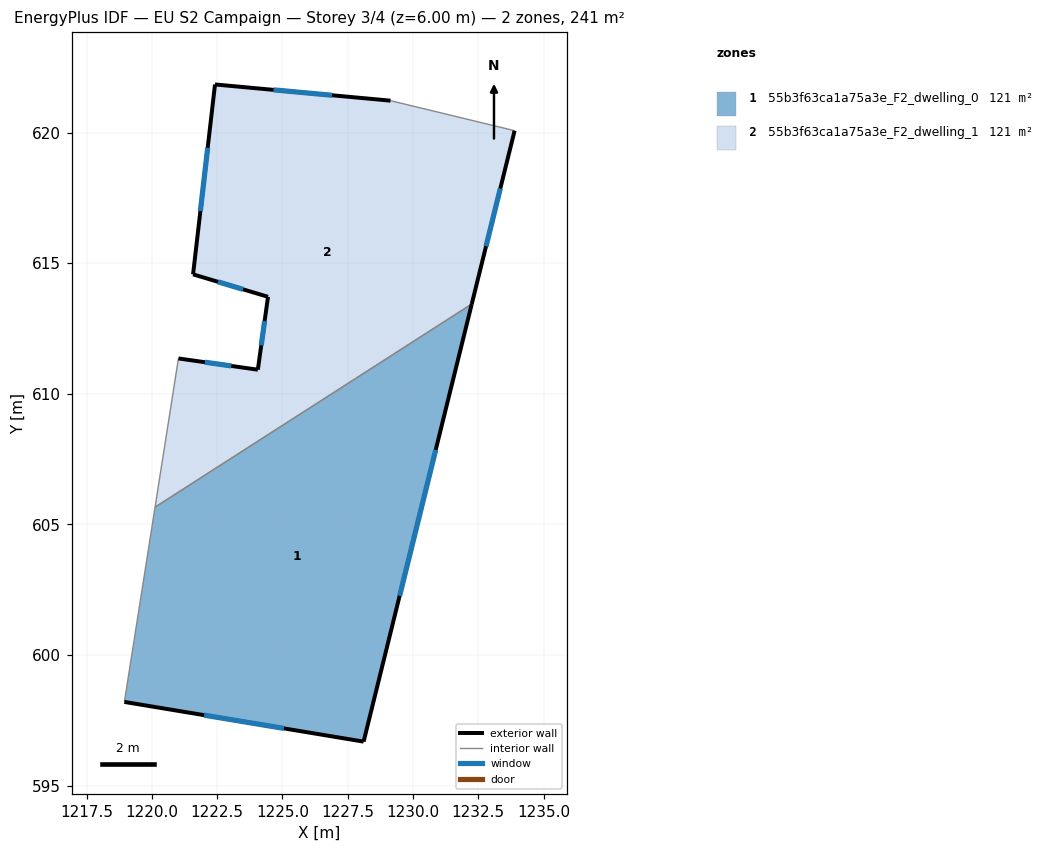
=== STOREY PLAN SPEC (per zone: floor XY polygon, exterior-wall plan segments, windows/doors) ===
zone 1: 55b3f63ca1a75a3e_F2_dwelling_0  (120.5 m²)
  floor: (1232.25, 613.44) (1228.11, 596.68) (1218.95, 598.20) (1220.12, 605.66)
  exterior wall: (1228.11, 596.68) – (1232.25, 613.44)  [17.3 m]
    window: (1229.49, 602.27) – (1230.87, 607.85)  [5.8 m²]
  exterior wall: (1218.95, 598.20) – (1228.11, 596.68)  [9.3 m]
    window: (1222.00, 597.70) – (1225.05, 597.19)  [3.1 m²]
  interior walls: 2
zone 2: 55b3f63ca1a75a3e_F2_dwelling_1  (120.5 m²)
  floor: (1233.89, 620.07) (1232.25, 613.44) (1220.12, 605.66) (1221.02, 611.35) (1224.06, 610.92) (1224.45, 613.71) (1221.58, 614.57) (1222.42, 621.84) (1229.14, 621.22)
  exterior wall: (1224.06, 610.92) – (1221.02, 611.35)  [3.1 m]
    window: (1223.04, 611.07) – (1222.03, 611.21)  [1.0 m²]
  exterior wall: (1224.45, 613.71) – (1224.06, 610.92)  [2.8 m]
    window: (1224.32, 612.78) – (1224.19, 611.85)  [0.9 m²]
  exterior wall: (1221.58, 614.57) – (1224.45, 613.71)  [3.0 m]
    window: (1222.53, 614.29) – (1223.49, 614.00)  [1.0 m²]
  exterior wall: (1222.42, 621.84) – (1221.58, 614.57)  [7.3 m]
    window: (1222.14, 619.42) – (1221.86, 617.00)  [2.4 m²]
  exterior wall: (1229.14, 621.22) – (1222.42, 621.84)  [6.7 m]
    window: (1226.90, 621.43) – (1224.66, 621.64)  [2.3 m²]
  exterior wall: (1232.25, 613.44) – (1233.89, 620.07)  [6.8 m]
    window: (1232.79, 615.65) – (1233.34, 617.86)  [2.3 m²]
  interior walls: 3

=== DERIVED (storey summary) ===
Building: EU S2 Campaign
Storey: 3 of 4  (floor level z = 6.00 m)
Storey gross floor area: 241.0 m²
Zones on this storey: 2
  - 55b3f63ca1a75a3e_F2_dwelling_0: floor 120.5 m²; exterior wall 26.5 m (79.6 m²); 2 window(s) 8.9 m²; WWR 11.1%
  - 55b3f63ca1a75a3e_F2_dwelling_1: floor 120.5 m²; exterior wall 29.8 m (89.4 m²); 6 window(s) 9.9 m²; WWR 11.1%
Zone adjacency (shared interzone walls):
  - 55b3f63ca1a75a3e_F2_dwelling_0 ↔ 55b3f63ca1a75a3e_F2_dwelling_1